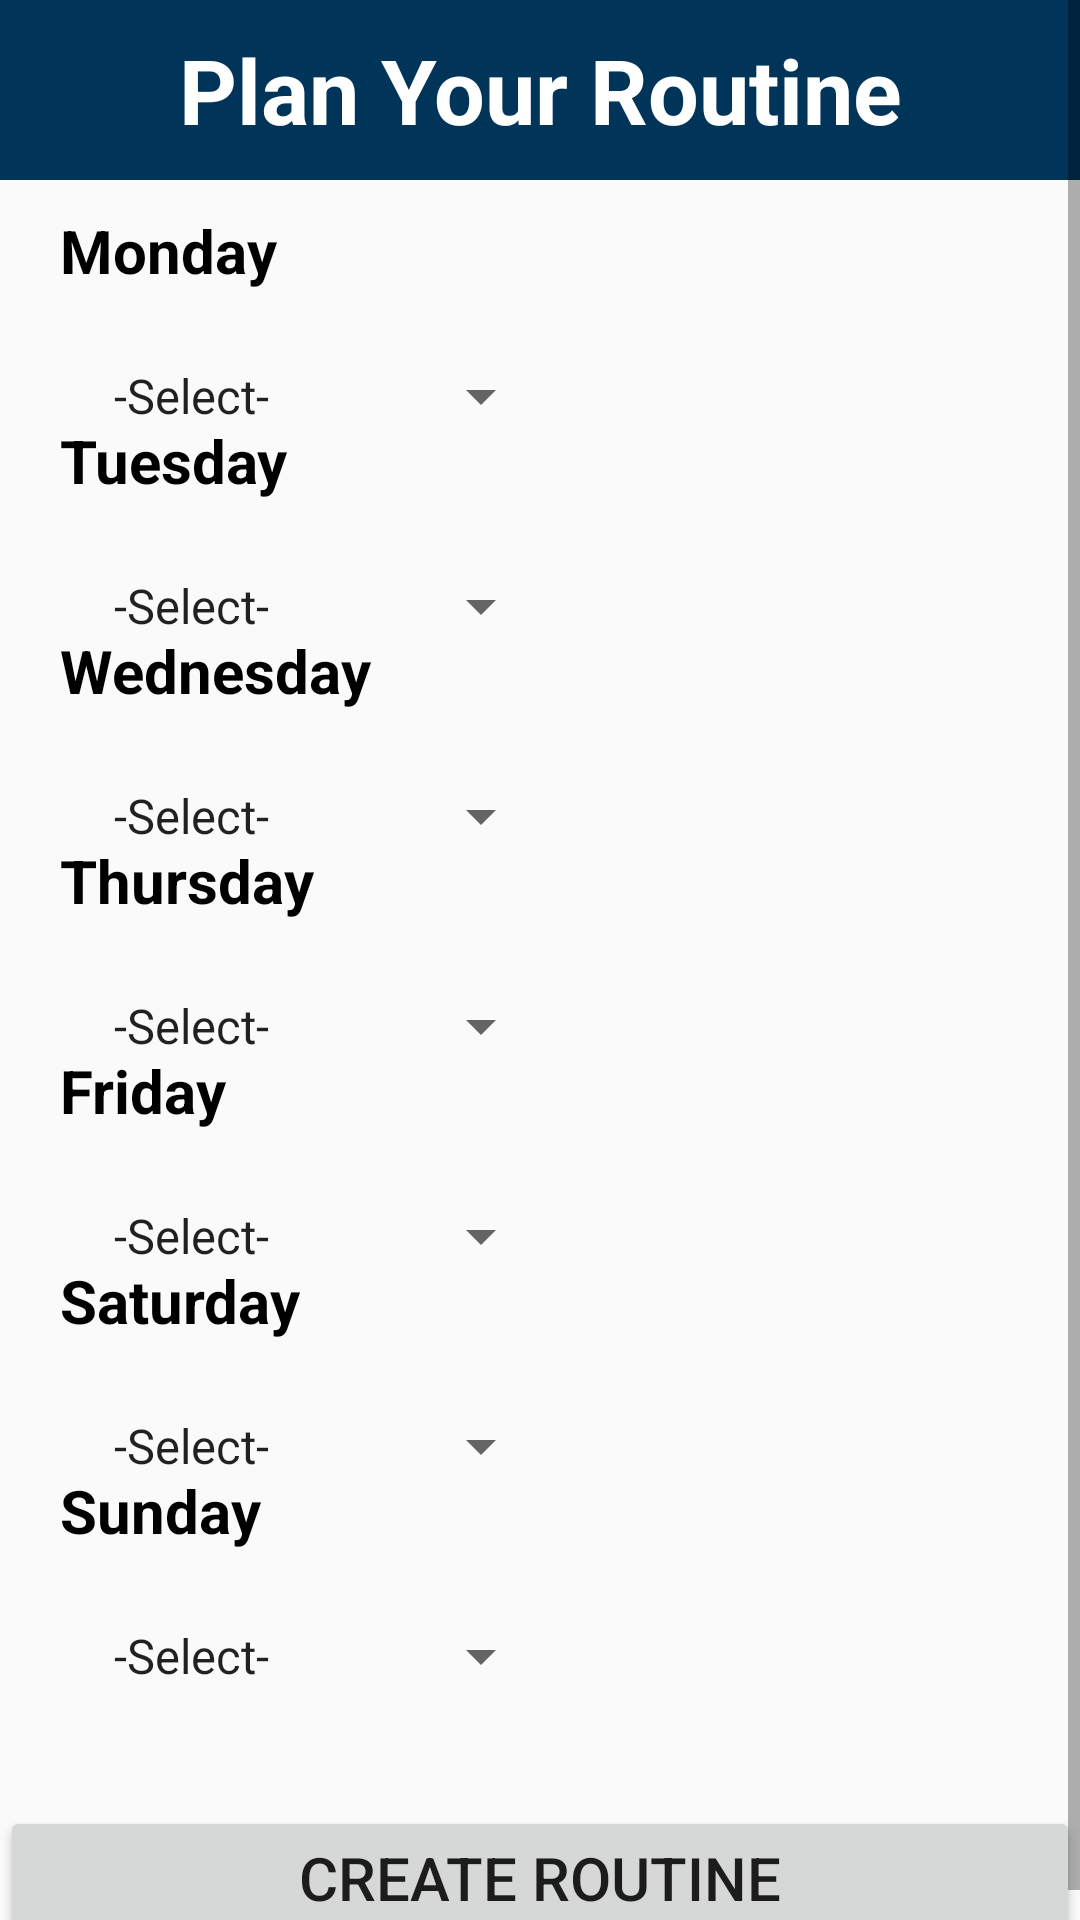

Here is an Android app screen rendered from its layout file. Give the layout XML and the strings, colors and styles it references.
<!-- AndroidManifest.xml: application theme AppTheme -->
<!-- res/layout/plan_routine.xml -->
<?xml version="1.0" encoding="utf-8"?>
<ScrollView xmlns:android="http://schemas.android.com/apk/res/android"
    xmlns:card_view="http://schemas.android.com/apk/res-auto"
    android:orientation="vertical" android:layout_width="match_parent"
    android:layout_height="match_parent">
<RelativeLayout
    android:layout_width="match_parent"
    android:layout_height="650dp">
    <TextView
        android:id="@+id/editText"
        android:layout_width="match_parent"
        android:layout_height="60dp"
        android:layout_alignParentTop="true"
        android:layout_marginTop="0dp"
        android:gravity="center"
        android:inputType="date"
        android:text="Plan Your Routine"
        android:textColor="@color/white"
        android:textStyle="bold"
        android:background="@color/medium_blue"
        android:textSize="30sp" />

    <TextView
        android:id="@+id/textView2"
        android:layout_width="wrap_content"
        android:layout_height="wrap_content"
        android:layout_below="@+id/editText"
        android:layout_alignParentStart="true"
        android:layout_alignParentLeft="true"
        android:layout_marginStart="20dp"
        android:layout_marginLeft="20dp"
        android:layout_marginTop="10dp"
        android:text="Monday"
        android:textColor="@color/black"
        android:textStyle="bold"
        android:textSize="20dp"/>

    <TextView
        android:id="@+id/textView3"
        android:layout_width="wrap_content"
        android:layout_height="wrap_content"
        android:layout_below="@+id/editText"
        android:layout_alignParentStart="true"
        android:layout_alignParentLeft="true"
        android:layout_marginStart="20dp"
        android:layout_marginLeft="20dp"
        android:layout_marginTop="80dp"
        android:text="Tuesday"
        android:textColor="@color/black"
        android:textStyle="bold"
        android:textSize="20dp"/>

    <TextView
        android:id="@+id/textView4"
        android:layout_width="wrap_content"
        android:layout_height="wrap_content"
        android:layout_below="@+id/editText"
        android:layout_alignParentStart="true"
        android:layout_alignParentLeft="true"
        android:layout_marginStart="20dp"
        android:layout_marginLeft="20dp"
        android:layout_marginTop="150dp"
        android:text="Wednesday"
        android:textColor="@color/black"
        android:textSize="20dp"
        android:textStyle="bold" />

    <TextView
        android:id="@+id/textView5"
        android:layout_width="wrap_content"
        android:layout_height="wrap_content"
        android:layout_below="@+id/editText"
        android:layout_alignParentStart="true"
        android:layout_alignParentLeft="true"
        android:layout_marginStart="20dp"
        android:layout_marginLeft="20dp"
        android:layout_marginTop="220dp"
        android:text="Thursday"
        android:textColor="@color/black"
        android:textSize="20dp"
        android:textStyle="bold" />

    <TextView
        android:id="@+id/textView6"
        android:layout_width="wrap_content"
        android:layout_height="wrap_content"
        android:layout_below="@+id/editText"
        android:layout_alignParentStart="true"
        android:layout_alignParentLeft="true"
        android:layout_marginStart="20dp"
        android:layout_marginLeft="20dp"
        android:layout_marginTop="290dp"
        android:text="Friday"
        android:textColor="@color/black"
        android:textSize="20dp"
        android:textStyle="bold" />

    <TextView
        android:id="@+id/textView7"
        android:layout_width="wrap_content"
        android:layout_height="wrap_content"
        android:layout_below="@+id/editText"
        android:layout_alignParentStart="true"
        android:layout_alignParentLeft="true"
        android:layout_marginStart="20dp"
        android:layout_marginLeft="20dp"
        android:layout_marginTop="360dp"
        android:text="Saturday"
        android:textColor="@color/black"
        android:textSize="20dp"
        android:textStyle="bold" />

    <TextView
        android:id="@+id/textView8"
        android:layout_width="wrap_content"
        android:layout_height="wrap_content"
        android:layout_below="@+id/editText"
        android:layout_alignParentStart="true"
        android:layout_alignParentLeft="true"
        android:layout_marginStart="20dp"
        android:layout_marginLeft="20dp"
        android:layout_marginTop="430dp"
        android:text="Sunday"
        android:textColor="@color/black"
        android:textSize="20dp"
        android:textStyle="bold" />
    <Button
        android:id="@+id/create_routine"
        android:layout_width="wrap_content"
        android:layout_height="wrap_content"
        android:layout_alignParentBottom="true"
        android:layout_marginBottom="36dp"
        android:width="360dp"
        android:text="Create Routine"
        android:textSize="20dp"
        android:layout_centerHorizontal="true"/>

    <Spinner
        android:id="@+id/Mon"
        android:layout_width="wrap_content"
        android:layout_height="wrap_content"
        android:layout_alignParentStart="true"
        android:layout_alignParentLeft="true"
        android:layout_marginStart="30dp"
        android:layout_marginLeft="30dp"
        android:layout_marginTop="120dp"
        android:entries="@array/division" />

    <Spinner
        android:id="@+id/Tues"
        android:layout_width="wrap_content"
        android:layout_height="wrap_content"
        android:layout_alignParentStart="true"
        android:layout_alignParentLeft="true"
        android:layout_marginStart="30dp"
        android:layout_marginLeft="30dp"
        android:layout_marginTop="190dp"
        android:entries="@array/division" />

    <Spinner
        android:id="@+id/Wed"
        android:layout_width="wrap_content"
        android:layout_height="wrap_content"
        android:layout_alignParentStart="true"
        android:layout_alignParentLeft="true"
        android:layout_marginStart="30dp"
        android:layout_marginLeft="30dp"
        android:layout_marginTop="260dp"
        android:entries="@array/division" />

    <Spinner
        android:id="@+id/Thur"
        android:layout_width="wrap_content"
        android:layout_height="wrap_content"
        android:layout_alignParentStart="true"
        android:layout_alignParentLeft="true"
        android:layout_marginStart="30dp"
        android:layout_marginLeft="30dp"
        android:layout_marginTop="330dp"
        android:entries="@array/division" />


    <Spinner
        android:id="@+id/Fri"
        android:layout_width="wrap_content"
        android:layout_height="wrap_content"
        android:layout_alignParentStart="true"
        android:layout_alignParentLeft="true"
        android:layout_marginStart="30dp"
        android:layout_marginLeft="30dp"
        android:layout_marginTop="400dp"
        android:entries="@array/division" />

    <Spinner
        android:id="@+id/Sat"
        android:layout_width="wrap_content"
        android:layout_height="wrap_content"
        android:layout_alignParentStart="true"
        android:layout_alignParentLeft="true"
        android:layout_marginStart="30dp"
        android:layout_marginLeft="30dp"
        android:layout_marginTop="470dp"
        android:entries="@array/division" />

    <Spinner
        android:id="@+id/Sun"
        android:layout_width="wrap_content"
        android:layout_height="wrap_content"
        android:layout_alignParentStart="true"
        android:layout_alignParentLeft="true"
        android:layout_marginStart="30dp"
        android:layout_marginLeft="30dp"
        android:layout_marginTop="540dp"
        android:entries="@array/division" />

    
</RelativeLayout>


</ScrollView>
<!-- resources referenced by this layout -->
<resources>
  <array name="division">
          <item>-Select-</item>
          <item>ARMS</item>
          <item>BACK</item>
          <item>CHEST</item>
          <item>LEGS</item>
          <item>SHOULDERS</item>
      </array>
  <color name="black">#000000</color>
  <color name="medium_blue">#003459</color>
  <color name="white">#FFFFFF</color>
  <style name="AppTheme" parent="Theme.AppCompat.Light.NoActionBar">
          
          <item name="colorPrimary">@color/colorPrimary</item>
          <item name="colorPrimaryDark">@color/colorPrimaryDark</item>
          <item name="colorAccent">@color/colorAccent</item>
      </style>
  <color name="colorPrimary">#003459</color>
  <color name="colorPrimaryDark">#003459</color>
  <color name="colorAccent">#007EA7</color>
</resources>
